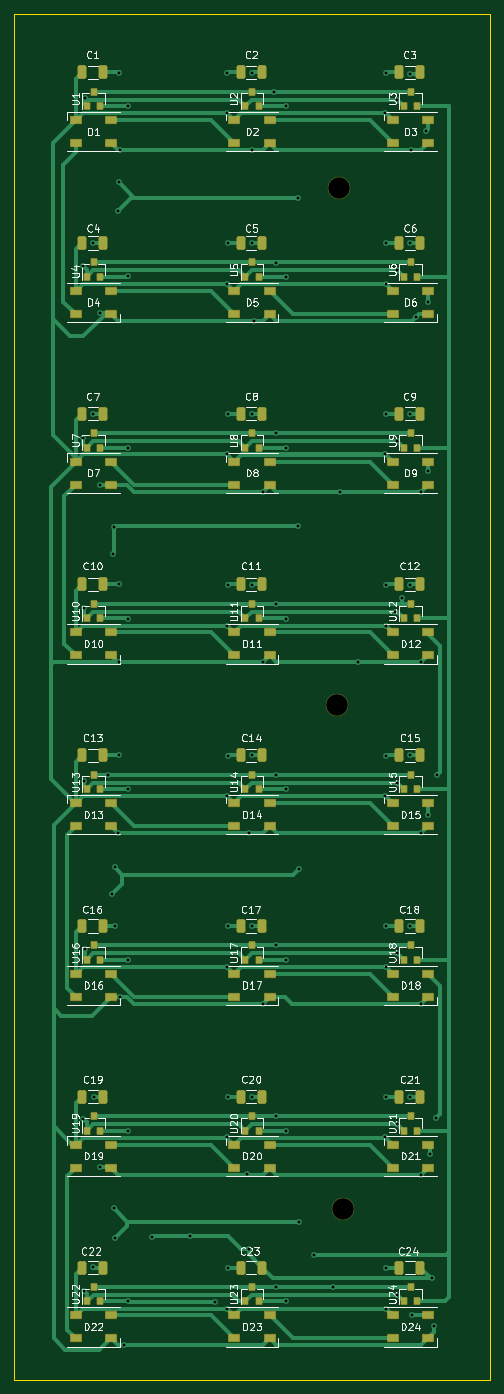
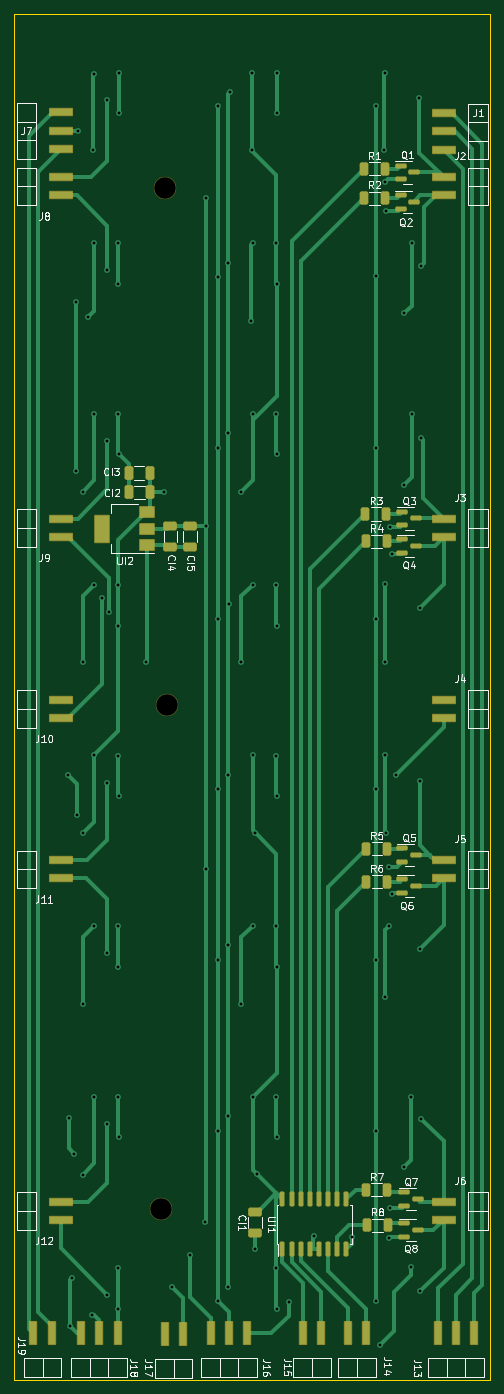
Circuit board: 11 layer files. Board 66.0 x 189.6 mm.
- bottom_copper: 8x3-B_Cu.gbr (28348 bytes)
- bottom_mask: 8x3-B_Mask.gbr (5917 bytes)
- paste: 8x3-B_Paste.gbr (5340 bytes)
- bottom_silk: 8x3-B_Silkscreen.gbr (38645 bytes)
- outline: 8x3-Edge_Cuts.gbr (684 bytes)
- top_copper: 8x3-F_Cu.gbr (41756 bytes)
- top_mask: 8x3-F_Mask.gbr (8390 bytes)
- paste: 8x3-F_Paste.gbr (7932 bytes)
- top_silk: 8x3-F_Silkscreen.gbr (70578 bytes)
- drill: 8x3-NPTH.drl (401 bytes)
- drill: 8x3-PTH.drl (2583 bytes)

=== bottom_copper: 8x3-B_Cu.gbr (28348 bytes, source omitted) ===
=== bottom_mask: 8x3-B_Mask.gbr ===
%TF.GenerationSoftware,KiCad,Pcbnew,(6.0.7-1)-1*%
%TF.CreationDate,2022-12-02T15:43:41+01:00*%
%TF.ProjectId,8x3,3878332e-6b69-4636-9164-5f7063625858,rev?*%
%TF.SameCoordinates,Original*%
%TF.FileFunction,Soldermask,Bot*%
%TF.FilePolarity,Negative*%
%FSLAX46Y46*%
G04 Gerber Fmt 4.6, Leading zero omitted, Abs format (unit mm)*
G04 Created by KiCad (PCBNEW (6.0.7-1)-1) date 2022-12-02 15:43:41*
%MOMM*%
%LPD*%
G01*
G04 APERTURE LIST*
G04 Aperture macros list*
%AMRoundRect*
0 Rectangle with rounded corners*
0 $1 Rounding radius*
0 $2 $3 $4 $5 $6 $7 $8 $9 X,Y pos of 4 corners*
0 Add a 4 corners polygon primitive as box body*
4,1,4,$2,$3,$4,$5,$6,$7,$8,$9,$2,$3,0*
0 Add four circle primitives for the rounded corners*
1,1,$1+$1,$2,$3*
1,1,$1+$1,$4,$5*
1,1,$1+$1,$6,$7*
1,1,$1+$1,$8,$9*
0 Add four rect primitives between the rounded corners*
20,1,$1+$1,$2,$3,$4,$5,0*
20,1,$1+$1,$4,$5,$6,$7,0*
20,1,$1+$1,$6,$7,$8,$9,0*
20,1,$1+$1,$8,$9,$2,$3,0*%
G04 Aperture macros list end*
%ADD10C,3.100000*%
%ADD11RoundRect,0.300000X0.312500X0.625000X-0.312500X0.625000X-0.312500X-0.625000X0.312500X-0.625000X0*%
%ADD12RoundRect,0.300000X0.325000X0.650000X-0.325000X0.650000X-0.325000X-0.650000X0.325000X-0.650000X0*%
%ADD13RoundRect,0.050000X-1.600000X-0.510000X1.600000X-0.510000X1.600000X0.510000X-1.600000X0.510000X0*%
%ADD14RoundRect,0.300000X0.650000X-0.325000X0.650000X0.325000X-0.650000X0.325000X-0.650000X-0.325000X0*%
%ADD15RoundRect,0.200000X0.587500X0.150000X-0.587500X0.150000X-0.587500X-0.150000X0.587500X-0.150000X0*%
%ADD16RoundRect,0.050000X-0.510000X1.600000X-0.510000X-1.600000X0.510000X-1.600000X0.510000X1.600000X0*%
%ADD17RoundRect,0.050000X1.600000X0.510000X-1.600000X0.510000X-1.600000X-0.510000X1.600000X-0.510000X0*%
%ADD18RoundRect,0.200000X0.150000X-0.837500X0.150000X0.837500X-0.150000X0.837500X-0.150000X-0.837500X0*%
%ADD19RoundRect,0.050000X-1.000000X-0.750000X1.000000X-0.750000X1.000000X0.750000X-1.000000X0.750000X0*%
%ADD20RoundRect,0.050000X-1.000000X-1.900000X1.000000X-1.900000X1.000000X1.900000X-1.000000X1.900000X0*%
G04 APERTURE END LIST*
D10*
%TO.C,M3*%
X62080000Y-53720000D03*
%TD*%
%TO.C,M2*%
X61810000Y-125540000D03*
%TD*%
%TO.C,M1*%
X62580000Y-195470000D03*
%TD*%
D11*
%TO.C,R4*%
X34172500Y-102770000D03*
X31247500Y-102770000D03*
%TD*%
%TO.C,R1*%
X34482500Y-51054000D03*
X31557500Y-51054000D03*
%TD*%
D12*
%TO.C,CI2*%
X67105000Y-95950000D03*
X64155000Y-95950000D03*
%TD*%
D13*
%TO.C,J7*%
X76590000Y-48305000D03*
X76590000Y-45765000D03*
X76590000Y-43225000D03*
%TD*%
D14*
%TO.C,CI5*%
X58610000Y-103575000D03*
X58610000Y-100625000D03*
%TD*%
D11*
%TO.C,R8*%
X34062500Y-197690000D03*
X31137500Y-197690000D03*
%TD*%
D13*
%TO.C,J10*%
X76590000Y-124730000D03*
X76590000Y-127270000D03*
%TD*%
D15*
%TO.C,Q7*%
X28877500Y-193106000D03*
X28877500Y-195006000D03*
X27002500Y-194056000D03*
%TD*%
%TO.C,Q2*%
X29385500Y-54676000D03*
X29385500Y-56576000D03*
X27510500Y-55626000D03*
%TD*%
D16*
%TO.C,J14*%
X36720000Y-212690000D03*
X34180000Y-212690000D03*
%TD*%
D13*
%TO.C,J9*%
X76590000Y-99610000D03*
X76590000Y-102150000D03*
%TD*%
D15*
%TO.C,Q3*%
X29131500Y-98618000D03*
X29131500Y-100518000D03*
X27256500Y-99568000D03*
%TD*%
D11*
%TO.C,R7*%
X34162500Y-192780000D03*
X31237500Y-192780000D03*
%TD*%
D17*
%TO.C,J2*%
X23410000Y-54750000D03*
X23410000Y-52210000D03*
%TD*%
D14*
%TO.C,CI1*%
X49590000Y-198785000D03*
X49590000Y-195835000D03*
%TD*%
D15*
%TO.C,Q8*%
X28877500Y-197424000D03*
X28877500Y-199324000D03*
X27002500Y-198374000D03*
%TD*%
D13*
%TO.C,J11*%
X76590000Y-147010000D03*
X76590000Y-149550000D03*
%TD*%
D17*
%TO.C,J3*%
X23410000Y-102150000D03*
X23410000Y-99610000D03*
%TD*%
D18*
%TO.C,UI1*%
X45795000Y-201032500D03*
X44525000Y-201032500D03*
X43255000Y-201032500D03*
X41985000Y-201032500D03*
X40715000Y-201032500D03*
X39445000Y-201032500D03*
X38175000Y-201032500D03*
X36905000Y-201032500D03*
X36905000Y-194107500D03*
X38175000Y-194107500D03*
X39445000Y-194107500D03*
X40715000Y-194107500D03*
X41985000Y-194107500D03*
X43255000Y-194107500D03*
X44525000Y-194107500D03*
X45795000Y-194107500D03*
%TD*%
D16*
%TO.C,J17*%
X62140000Y-212760000D03*
X59600000Y-212760000D03*
%TD*%
D15*
%TO.C,Q5*%
X29131500Y-145354000D03*
X29131500Y-147254000D03*
X27256500Y-146304000D03*
%TD*%
D11*
%TO.C,R2*%
X34482500Y-55118000D03*
X31557500Y-55118000D03*
%TD*%
D16*
%TO.C,J15*%
X42960000Y-212690000D03*
X40420000Y-212690000D03*
%TD*%
D17*
%TO.C,J4*%
X23410000Y-127270000D03*
X23410000Y-124730000D03*
%TD*%
D11*
%TO.C,R3*%
X34282500Y-98960000D03*
X31357500Y-98960000D03*
%TD*%
%TO.C,R6*%
X34152500Y-149990000D03*
X31227500Y-149990000D03*
%TD*%
D14*
%TO.C,CI4*%
X61380000Y-103555000D03*
X61380000Y-100605000D03*
%TD*%
D13*
%TO.C,J12*%
X76590000Y-194410000D03*
X76590000Y-196950000D03*
%TD*%
D17*
%TO.C,J1*%
X23410000Y-43325000D03*
X23410000Y-45865000D03*
X23410000Y-48405000D03*
%TD*%
%TO.C,J5*%
X23410000Y-149550000D03*
X23410000Y-147010000D03*
%TD*%
D12*
%TO.C,CI3*%
X67135000Y-93270000D03*
X64185000Y-93270000D03*
%TD*%
D15*
%TO.C,Q1*%
X29385500Y-50612000D03*
X29385500Y-52512000D03*
X27510500Y-51562000D03*
%TD*%
D16*
%TO.C,J19*%
X80350000Y-212690000D03*
X77810000Y-212690000D03*
%TD*%
D19*
%TO.C,UI2*%
X64530000Y-103300000D03*
X64530000Y-101000000D03*
X64530000Y-98700000D03*
D20*
X70830000Y-101000000D03*
%TD*%
D15*
%TO.C,Q6*%
X29131500Y-149672000D03*
X29131500Y-151572000D03*
X27256500Y-150622000D03*
%TD*%
%TO.C,Q4*%
X29131500Y-102428000D03*
X29131500Y-104328000D03*
X27256500Y-103378000D03*
%TD*%
D13*
%TO.C,J8*%
X76590000Y-52210000D03*
X76590000Y-54750000D03*
%TD*%
D16*
%TO.C,J16*%
X50685000Y-212690000D03*
X53225000Y-212690000D03*
X55765000Y-212690000D03*
%TD*%
%TO.C,J13*%
X19130000Y-212690000D03*
X21670000Y-212690000D03*
X24210000Y-212690000D03*
%TD*%
D17*
%TO.C,J6*%
X23410000Y-196950000D03*
X23410000Y-194410000D03*
%TD*%
D16*
%TO.C,J18*%
X68660000Y-212690000D03*
X71200000Y-212690000D03*
X73740000Y-212690000D03*
%TD*%
D11*
%TO.C,R5*%
X34152500Y-145430000D03*
X31227500Y-145430000D03*
%TD*%
M02*

=== paste: 8x3-B_Paste.gbr ===
%TF.GenerationSoftware,KiCad,Pcbnew,(6.0.7-1)-1*%
%TF.CreationDate,2022-12-02T15:43:41+01:00*%
%TF.ProjectId,8x3,3878332e-6b69-4636-9164-5f7063625858,rev?*%
%TF.SameCoordinates,Original*%
%TF.FileFunction,Paste,Bot*%
%TF.FilePolarity,Positive*%
%FSLAX46Y46*%
G04 Gerber Fmt 4.6, Leading zero omitted, Abs format (unit mm)*
G04 Created by KiCad (PCBNEW (6.0.7-1)-1) date 2022-12-02 15:43:41*
%MOMM*%
%LPD*%
G01*
G04 APERTURE LIST*
G04 Aperture macros list*
%AMRoundRect*
0 Rectangle with rounded corners*
0 $1 Rounding radius*
0 $2 $3 $4 $5 $6 $7 $8 $9 X,Y pos of 4 corners*
0 Add a 4 corners polygon primitive as box body*
4,1,4,$2,$3,$4,$5,$6,$7,$8,$9,$2,$3,0*
0 Add four circle primitives for the rounded corners*
1,1,$1+$1,$2,$3*
1,1,$1+$1,$4,$5*
1,1,$1+$1,$6,$7*
1,1,$1+$1,$8,$9*
0 Add four rect primitives between the rounded corners*
20,1,$1+$1,$2,$3,$4,$5,0*
20,1,$1+$1,$4,$5,$6,$7,0*
20,1,$1+$1,$6,$7,$8,$9,0*
20,1,$1+$1,$8,$9,$2,$3,0*%
G04 Aperture macros list end*
%ADD10RoundRect,0.250000X0.312500X0.625000X-0.312500X0.625000X-0.312500X-0.625000X0.312500X-0.625000X0*%
%ADD11RoundRect,0.250000X0.325000X0.650000X-0.325000X0.650000X-0.325000X-0.650000X0.325000X-0.650000X0*%
%ADD12R,3.200000X1.020000*%
%ADD13RoundRect,0.250000X0.650000X-0.325000X0.650000X0.325000X-0.650000X0.325000X-0.650000X-0.325000X0*%
%ADD14RoundRect,0.150000X0.587500X0.150000X-0.587500X0.150000X-0.587500X-0.150000X0.587500X-0.150000X0*%
%ADD15R,1.020000X3.200000*%
%ADD16RoundRect,0.150000X0.150000X-0.837500X0.150000X0.837500X-0.150000X0.837500X-0.150000X-0.837500X0*%
%ADD17R,2.000000X1.500000*%
%ADD18R,2.000000X3.800000*%
G04 APERTURE END LIST*
D10*
%TO.C,R4*%
X34172500Y-102770000D03*
X31247500Y-102770000D03*
%TD*%
%TO.C,R1*%
X34482500Y-51054000D03*
X31557500Y-51054000D03*
%TD*%
D11*
%TO.C,CI2*%
X67105000Y-95950000D03*
X64155000Y-95950000D03*
%TD*%
D12*
%TO.C,J7*%
X76590000Y-48305000D03*
X76590000Y-45765000D03*
X76590000Y-43225000D03*
%TD*%
D13*
%TO.C,CI5*%
X58610000Y-103575000D03*
X58610000Y-100625000D03*
%TD*%
D10*
%TO.C,R8*%
X34062500Y-197690000D03*
X31137500Y-197690000D03*
%TD*%
D12*
%TO.C,J10*%
X76590000Y-124730000D03*
X76590000Y-127270000D03*
%TD*%
D14*
%TO.C,Q7*%
X28877500Y-193106000D03*
X28877500Y-195006000D03*
X27002500Y-194056000D03*
%TD*%
%TO.C,Q2*%
X29385500Y-54676000D03*
X29385500Y-56576000D03*
X27510500Y-55626000D03*
%TD*%
D15*
%TO.C,J14*%
X36720000Y-212690000D03*
X34180000Y-212690000D03*
%TD*%
D12*
%TO.C,J9*%
X76590000Y-99610000D03*
X76590000Y-102150000D03*
%TD*%
D14*
%TO.C,Q3*%
X29131500Y-98618000D03*
X29131500Y-100518000D03*
X27256500Y-99568000D03*
%TD*%
D10*
%TO.C,R7*%
X34162500Y-192780000D03*
X31237500Y-192780000D03*
%TD*%
D12*
%TO.C,J2*%
X23410000Y-54750000D03*
X23410000Y-52210000D03*
%TD*%
D13*
%TO.C,CI1*%
X49590000Y-198785000D03*
X49590000Y-195835000D03*
%TD*%
D14*
%TO.C,Q8*%
X28877500Y-197424000D03*
X28877500Y-199324000D03*
X27002500Y-198374000D03*
%TD*%
D12*
%TO.C,J11*%
X76590000Y-147010000D03*
X76590000Y-149550000D03*
%TD*%
%TO.C,J3*%
X23410000Y-102150000D03*
X23410000Y-99610000D03*
%TD*%
D16*
%TO.C,UI1*%
X45795000Y-201032500D03*
X44525000Y-201032500D03*
X43255000Y-201032500D03*
X41985000Y-201032500D03*
X40715000Y-201032500D03*
X39445000Y-201032500D03*
X38175000Y-201032500D03*
X36905000Y-201032500D03*
X36905000Y-194107500D03*
X38175000Y-194107500D03*
X39445000Y-194107500D03*
X40715000Y-194107500D03*
X41985000Y-194107500D03*
X43255000Y-194107500D03*
X44525000Y-194107500D03*
X45795000Y-194107500D03*
%TD*%
D15*
%TO.C,J17*%
X62140000Y-212760000D03*
X59600000Y-212760000D03*
%TD*%
D14*
%TO.C,Q5*%
X29131500Y-145354000D03*
X29131500Y-147254000D03*
X27256500Y-146304000D03*
%TD*%
D10*
%TO.C,R2*%
X34482500Y-55118000D03*
X31557500Y-55118000D03*
%TD*%
D15*
%TO.C,J15*%
X42960000Y-212690000D03*
X40420000Y-212690000D03*
%TD*%
D12*
%TO.C,J4*%
X23410000Y-127270000D03*
X23410000Y-124730000D03*
%TD*%
D10*
%TO.C,R3*%
X34282500Y-98960000D03*
X31357500Y-98960000D03*
%TD*%
%TO.C,R6*%
X34152500Y-149990000D03*
X31227500Y-149990000D03*
%TD*%
D13*
%TO.C,CI4*%
X61380000Y-103555000D03*
X61380000Y-100605000D03*
%TD*%
D12*
%TO.C,J12*%
X76590000Y-194410000D03*
X76590000Y-196950000D03*
%TD*%
%TO.C,J1*%
X23410000Y-43325000D03*
X23410000Y-45865000D03*
X23410000Y-48405000D03*
%TD*%
%TO.C,J5*%
X23410000Y-149550000D03*
X23410000Y-147010000D03*
%TD*%
D11*
%TO.C,CI3*%
X67135000Y-93270000D03*
X64185000Y-93270000D03*
%TD*%
D14*
%TO.C,Q1*%
X29385500Y-50612000D03*
X29385500Y-52512000D03*
X27510500Y-51562000D03*
%TD*%
D15*
%TO.C,J19*%
X80350000Y-212690000D03*
X77810000Y-212690000D03*
%TD*%
D17*
%TO.C,UI2*%
X64530000Y-103300000D03*
X64530000Y-101000000D03*
X64530000Y-98700000D03*
D18*
X70830000Y-101000000D03*
%TD*%
D14*
%TO.C,Q6*%
X29131500Y-149672000D03*
X29131500Y-151572000D03*
X27256500Y-150622000D03*
%TD*%
%TO.C,Q4*%
X29131500Y-102428000D03*
X29131500Y-104328000D03*
X27256500Y-103378000D03*
%TD*%
D12*
%TO.C,J8*%
X76590000Y-52210000D03*
X76590000Y-54750000D03*
%TD*%
D15*
%TO.C,J16*%
X50685000Y-212690000D03*
X53225000Y-212690000D03*
X55765000Y-212690000D03*
%TD*%
%TO.C,J13*%
X19130000Y-212690000D03*
X21670000Y-212690000D03*
X24210000Y-212690000D03*
%TD*%
D12*
%TO.C,J6*%
X23410000Y-196950000D03*
X23410000Y-194410000D03*
%TD*%
D15*
%TO.C,J18*%
X68660000Y-212690000D03*
X71200000Y-212690000D03*
X73740000Y-212690000D03*
%TD*%
D10*
%TO.C,R5*%
X34152500Y-145430000D03*
X31227500Y-145430000D03*
%TD*%
M02*

=== bottom_silk: 8x3-B_Silkscreen.gbr (38645 bytes, source omitted) ===
=== outline: 8x3-Edge_Cuts.gbr ===
%TF.GenerationSoftware,KiCad,Pcbnew,(6.0.7-1)-1*%
%TF.CreationDate,2022-12-02T15:43:41+01:00*%
%TF.ProjectId,8x3,3878332e-6b69-4636-9164-5f7063625858,rev?*%
%TF.SameCoordinates,Original*%
%TF.FileFunction,Profile,NP*%
%FSLAX46Y46*%
G04 Gerber Fmt 4.6, Leading zero omitted, Abs format (unit mm)*
G04 Created by KiCad (PCBNEW (6.0.7-1)-1) date 2022-12-02 15:43:41*
%MOMM*%
%LPD*%
G01*
G04 APERTURE LIST*
%TA.AperFunction,Profile*%
%ADD10C,0.100000*%
%TD*%
G04 APERTURE END LIST*
D10*
X17000000Y-219100000D02*
X83000000Y-219100000D01*
X83000000Y-219100000D02*
X83000000Y-29500000D01*
X83000000Y-29500000D02*
X17000000Y-29500000D01*
X17000000Y-29500000D02*
X17000000Y-219100000D01*
M02*

=== top_copper: 8x3-F_Cu.gbr (41756 bytes, source omitted) ===
=== top_mask: 8x3-F_Mask.gbr (8390 bytes, source omitted) ===
=== paste: 8x3-F_Paste.gbr (7932 bytes, source omitted) ===
=== top_silk: 8x3-F_Silkscreen.gbr (70578 bytes, source omitted) ===
=== drill: 8x3-NPTH.drl ===
M48
; DRILL file {KiCad (6.0.7-1)-1} date 2022 December 02, Friday 15:44:02
; FORMAT={-:-/ absolute / metric / decimal}
; #@! TF.CreationDate,2022-12-02T15:44:02+01:00
; #@! TF.GenerationSoftware,Kicad,Pcbnew,(6.0.7-1)-1
; #@! TF.FileFunction,NonPlated,1,2,NPTH
FMAT,2
METRIC
; #@! TA.AperFunction,NonPlated,NPTH,ComponentDrill
T1C3.000
%
G90
G05
T1
X61.81Y-125.54
X62.08Y-53.72
X62.58Y-195.47
T0
M30

=== drill: 8x3-PTH.drl ===
M48
; DRILL file {KiCad (6.0.7-1)-1} date 2022 December 02, Friday 15:44:02
; FORMAT={-:-/ absolute / metric / decimal}
; #@! TF.CreationDate,2022-12-02T15:44:02+01:00
; #@! TF.GenerationSoftware,Kicad,Pcbnew,(6.0.7-1)-1
; #@! TF.FileFunction,Plated,1,2,PTH
FMAT,2
METRIC
; #@! TA.AperFunction,Plated,PTH,ViaDrill
T1C0.400
%
G90
G05
T1
X26.52Y-88.36
X26.54Y-182.91
X26.59Y-64.59
X26.65Y-135.96
X26.67Y-206.82
X26.71Y-111.99
X26.74Y-159.31
X26.82Y-41.21
X27.86Y-61.39
X27.86Y-85.09
X27.89Y-203.54
X28.0Y-179.85
X28.87Y-71.13
X28.92Y-189.61
X28.95Y-94.89
X29.99Y-135.15
X30.61Y-151.73
X30.63Y-104.45
X30.8Y-195.36
X30.85Y-100.8
X30.96Y-148.02
X30.97Y-156.13
X31.01Y-199.42
X31.376Y-143.246
X31.41Y-56.92
X31.49Y-52.91
X31.5Y-108.72
X31.52Y-132.41
X31.56Y-37.7
X31.594Y-119.546
X31.614Y-165.996
X31.664Y-48.446
X32.256Y-214.346
X32.842Y-42.35
X32.842Y-65.997
X32.842Y-89.772
X32.842Y-113.546
X32.842Y-137.143
X32.842Y-160.892
X32.842Y-184.615
X32.842Y-208.187
X36.11Y-199.25
X41.42Y-199.17
X44.87Y-208.37
X46.48Y-43.25
X46.48Y-90.65
X46.48Y-138.05
X46.48Y-185.45
X46.54Y-37.7
X46.576Y-67.046
X46.576Y-114.446
X46.576Y-161.846
X46.576Y-209.246
X46.64Y-85.11
X46.64Y-132.51
X46.64Y-179.91
X46.65Y-61.36
X46.65Y-108.76
X46.65Y-156.16
X46.65Y-203.56
X49.266Y-190.636
X49.535Y-143.245
X49.54Y-200.99
X49.92Y-61.37
X49.92Y-85.05
X49.92Y-132.45
X49.92Y-179.85
X49.93Y-108.77
X49.93Y-156.17
X50.03Y-37.7
X50.03Y-48.42
X50.214Y-72.146
X51.476Y-95.846
X51.476Y-119.546
X51.476Y-166.946
X53.0Y-40.35
X53.26Y-111.45
X53.31Y-64.07
X53.31Y-87.78
X53.31Y-135.16
X53.31Y-158.76
X53.31Y-182.46
X53.35Y-206.25
X54.686Y-42.35
X54.686Y-66.048
X54.686Y-89.772
X54.686Y-113.47
X54.686Y-137.117
X54.686Y-160.866
X54.686Y-184.539
X54.686Y-208.263
X56.33Y-55.08
X56.33Y-100.65
X56.46Y-148.27
X56.47Y-197.24
X58.65Y-201.87
X61.18Y-206.25
X62.244Y-95.846
X64.696Y-119.546
X68.48Y-43.25
X68.48Y-90.65
X68.48Y-138.05
X68.48Y-185.45
X68.54Y-37.7
X68.576Y-67.046
X68.576Y-114.446
X68.576Y-161.846
X68.576Y-209.246
X68.64Y-85.11
X68.64Y-132.51
X68.64Y-179.91
X68.65Y-61.36
X68.65Y-108.76
X68.65Y-156.16
X68.65Y-203.56
X69.87Y-112.55
X70.09Y-136.25
X70.15Y-41.45
X70.15Y-65.15
X70.15Y-88.85
X70.15Y-159.95
X70.15Y-183.65
X70.15Y-207.35
X70.85Y-110.58
X71.9Y-61.42
X71.92Y-85.05
X71.92Y-132.45
X71.92Y-179.85
X71.93Y-108.77
X71.93Y-156.17
X71.97Y-37.87
X72.126Y-48.446
X72.16Y-210.18
X72.731Y-71.641
X73.476Y-95.846
X73.476Y-119.546
X73.476Y-143.246
X73.476Y-166.946
X73.476Y-190.646
X74.17Y-45.79
X74.36Y-140.73
X74.44Y-69.5
X74.47Y-93.04
X74.65Y-187.8
X75.01Y-205.04
X75.27Y-211.66
X75.48Y-182.83
X75.6Y-135.17
T0
M30

